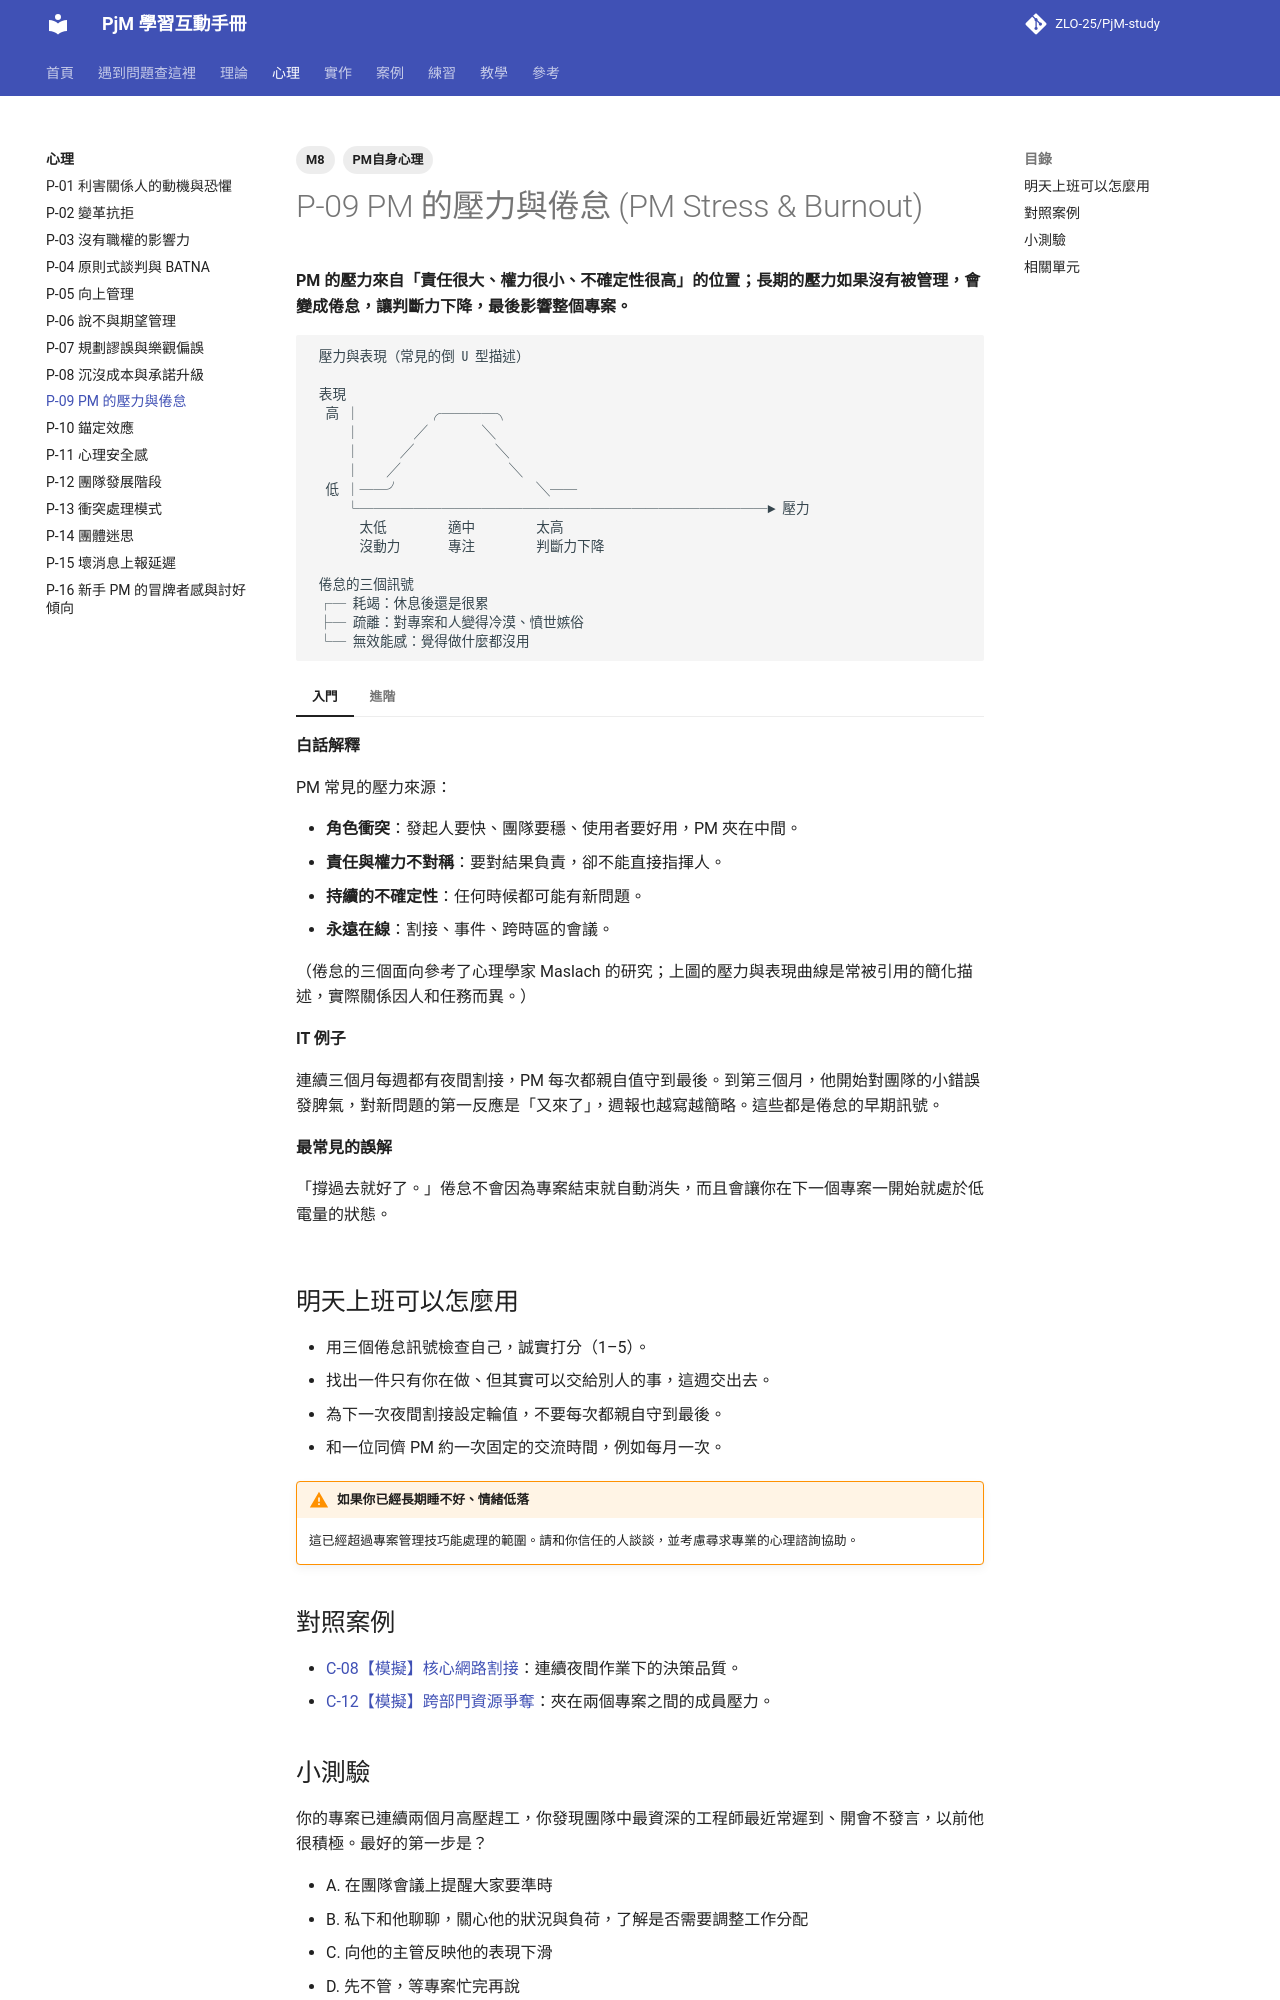

repository: ZLO-25/PjM-study · page: psychology/P-09-pm-stress/index.html · generator: mkdocs

---
title: P-09 PM 的壓力與倦怠
tags: [M8, PM自身心理]
---

# P-09 PM 的壓力與倦怠 (PM Stress & Burnout)

**PM 的壓力來自「責任很大、權力很小、不確定性很高」的位置；長期的壓力如果沒有被管理，會變成倦怠，讓判斷力下降，最後影響整個專案。**

```text
 壓力與表現（常見的倒 U 型描述）

 表現
  高 │          ╭────╮
     │        ╱        ╲
     │      ╱            ╲
     │    ╱                ╲
  低 │──╯                    ╲──
     └──────────────────────────────► 壓力
       太低         適中         太高
       沒動力       專注         判斷力下降

 倦怠的三個訊號
 ┌─ 耗竭：休息後還是很累
 ├─ 疏離：對專案和人變得冷漠、憤世嫉俗
 └─ 無效能感：覺得做什麼都沒用
```

=== "入門"

    **白話解釋**

    PM 常見的壓力來源：

    - **角色衝突**：發起人要快、團隊要穩、使用者要好用，PM 夾在中間。
    - **責任與權力不對稱**：要對結果負責，卻不能直接指揮人。
    - **持續的不確定性**：任何時候都可能有新問題。
    - **永遠在線**：割接、事件、跨時區的會議。

    （倦怠的三個面向參考了心理學家 Maslach 的研究；上圖的壓力與表現曲線是常被引用的簡化描述，實際關係因人和任務而異。）

    **IT 例子**

    連續三個月每週都有夜間割接，PM 每次都親自值守到最後。到第三個月，他開始對團隊的小錯誤發脾氣，對新問題的第一反應是「又來了」，週報也越寫越簡略。這些都是倦怠的早期訊號。

    **最常見的誤解**

    「撐過去就好了。」倦怠不會因為專案結束就自動消失，而且會讓你在下一個專案一開始就處於低電量的狀態。

=== "進階"

    **取捨與兩難**

    - PM 親力親為能讓專案更安全，但也讓自己成為單點故障。學會授權（例如指定割接指揮官輪值）是保護專案，也是保護自己。
    - 對團隊展現情緒穩定很重要，但壓抑所有情緒會加速倦怠。找一個專案以外的人（導師、同儕 PM）定期聊聊。

    **跨主題的互動**

    - 團隊的壓力也要管理，否則心理安全感會下降，見 [P-11 心理安全感](P-11-psychological-safety.md)。
    - 加班不是可持續的資源，見 [T-14 資源規劃與平衡](../theory/T-14-resource-planning.md)。
    - 壓力大的時候，人更容易落入認知偏誤，例如只看支持自己的資訊，或在沉沒成本上加碼，見 [P-08 沉沒成本與承諾升級](P-08-escalation-of-commitment.md)。

    **資深 PM 怎麼判斷**

    資深 PM 會把自己的能量當成專案資源來管理：重要的決定盡量不在深夜或連續工作十幾小時後做；連續高壓期之後，主動安排恢復期。

## 明天上班可以怎麼用

- 用三個倦怠訊號檢查自己，誠實打分（1–5）。
- 找出一件只有你在做、但其實可以交給別人的事，這週交出去。
- 為下一次夜間割接設定輪值，不要每次都親自守到最後。
- 和一位同儕 PM 約一次固定的交流時間，例如每月一次。

!!! warning "如果你已經長期睡不好、情緒低落"
    這已經超過專案管理技巧能處理的範圍。請和你信任的人談談，並考慮尋求專業的心理諮詢協助。

## 對照案例

- [C-08【模擬】核心網路割接](../cases/C-08-sim-network-cutover.md)：連續夜間作業下的決策品質。
- [C-12【模擬】跨部門資源爭奪](../cases/C-12-sim-resource-conflict.md)：夾在兩個專案之間的成員壓力。
